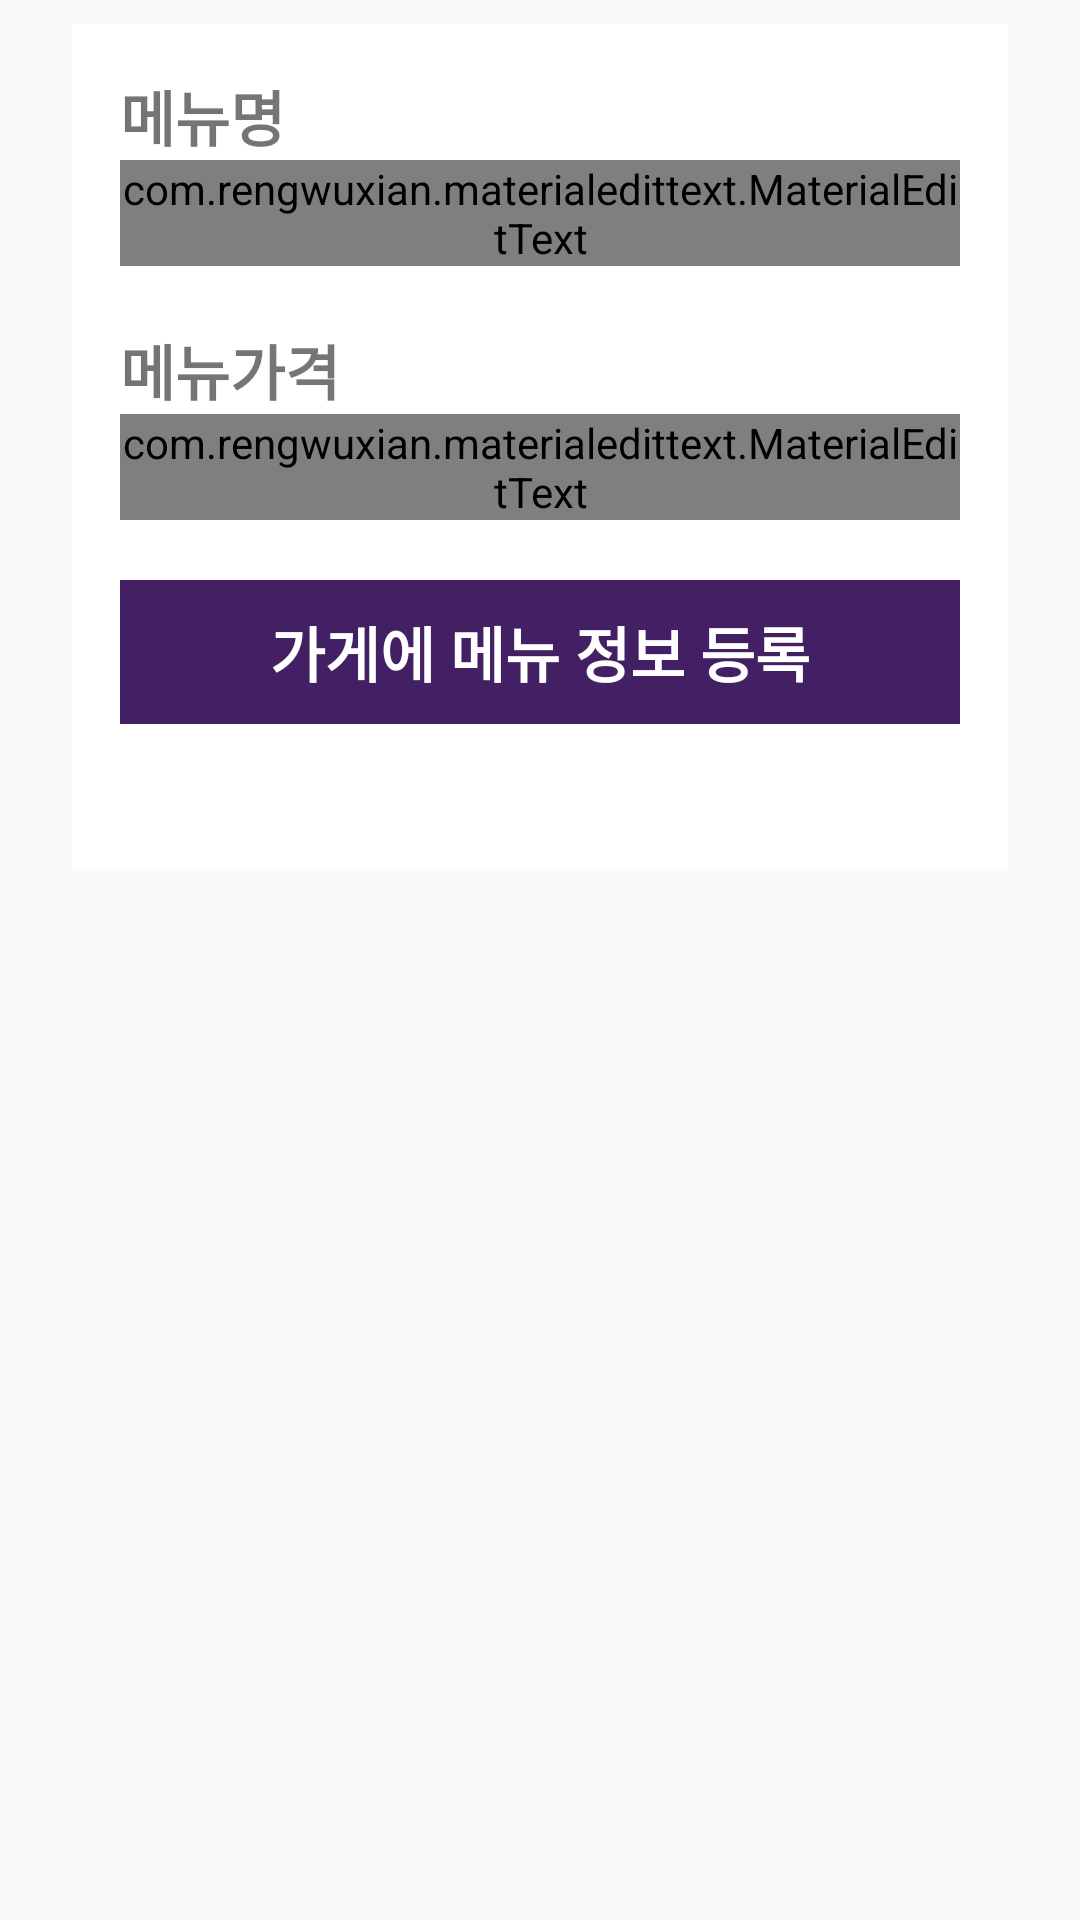

Reconstruct the res/layout file that produces this screen, plus the resources it refers to.
<!-- AndroidManifest.xml: application theme AppTheme -->
<!-- res/layout/dialog_menu.xml -->
<?xml version="1.0" encoding="utf-8"?>
<androidx.constraintlayout.widget.ConstraintLayout
    xmlns:android="http://schemas.android.com/apk/res/android"
    xmlns:app="http://schemas.android.com/apk/res-auto"
    xmlns:tools="http://schemas.android.com/tools"
    android:layout_width="match_parent"
    android:layout_height="wrap_content"
    android:padding="8dp">

    <LinearLayout
        android:orientation="vertical"
        android:layout_margin="16dp"
        android:padding="16dp"
        android:background="@android:color/white"
        android:layout_width="match_parent"
        android:layout_height="wrap_content"
        app:layout_constraintTop_toBottomOf="@+id/home_title">

        <TextView
            android:text="메뉴명"
            android:textSize="20sp"
            android:textStyle="bold"
            android:layout_width="match_parent"
            android:layout_height="wrap_content"/>
        <com.rengwuxian.materialedittext.MaterialEditText
            android:id="@+id/menu_name_edtxt"
            android:hint="메뉴이름"
            android:layout_marginBottom="20dp"
            android:layout_width="match_parent"
            android:layout_height="wrap_content"
            app:met_primaryColor="@color/myTextColor"
            app:met_baseColor="@color/myTextColor"
            app:met_textColorHint="@color/myTextColor"
            app:met_iconPadding="0dp">
        </com.rengwuxian.materialedittext.MaterialEditText>

        <TextView
            android:text="메뉴가격"
            android:textSize="20sp"
            android:textStyle="bold"
            android:layout_width="match_parent"
            android:layout_height="wrap_content"/>
        <com.rengwuxian.materialedittext.MaterialEditText
            android:id="@+id/menu_price_edtxt"
            android:hint="메뉴가격"
            android:layout_marginBottom="20dp"
            android:layout_width="match_parent"
            android:layout_height="wrap_content"
            app:met_primaryColor="@color/myTextColor"
            app:met_baseColor="@color/myTextColor"
            app:met_textColorHint="@color/myTextColor"
            app:met_iconPadding="0dp">
        </com.rengwuxian.materialedittext.MaterialEditText>

        <Button
            android:id="@+id/menu_add_edtxt"
            android:text="가게에 메뉴 정보 등록"
            android:textColor="@android:color/white"
            android:textSize="20sp"
            android:textStyle="bold"
            android:background="#431F63"
            android:layout_marginBottom="32dp"
            style="@style/Base.Widget.AppCompat.Button.Borderless.Colored"
            android:layout_width="match_parent"
            android:layout_height="wrap_content" />
    </LinearLayout>

</androidx.constraintlayout.widget.ConstraintLayout>
<!-- resources referenced by this layout -->
<resources>
  <style name="AppTheme" parent="Theme.AppCompat.Light.NoActionBar">
          
          <item name="colorPrimary">@color/colorPrimary</item>
          <item name="colorPrimaryDark">@color/colorPrimaryDark</item>
          <item name="colorAccent">@color/colorAccent</item>
          <item name="windowNoTitle">true</item>
          <item name="android:windowFullscreen">true</item>
      </style>
  <!-- not gathered from this repository: default colours our renderer supplied (Android Studio template values) -->
  <color name="colorPrimary">#FF6200EE</color>
  <color name="colorPrimaryDark">#FF3700B3</color>
  <color name="colorAccent">#FF03DAC5</color>
</resources>
